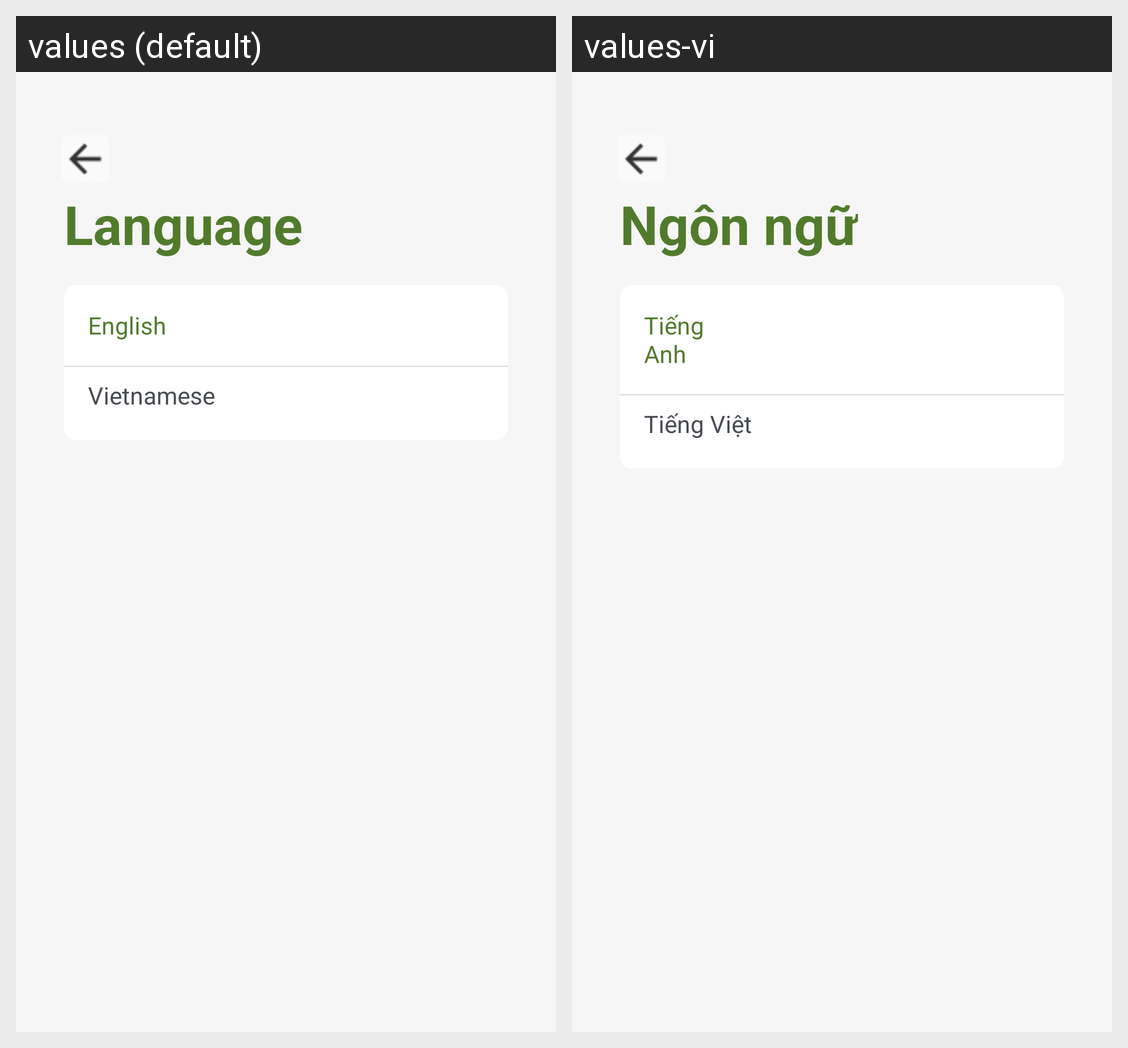

This grid shows one Android layout under two languages. Give, for every string resource on the screen, its name, the default text and each shown locale's text.
Android screen res/layout/activity_language.xml rendered under 2 locales, left to right: values (default), values-vi. Device: Nexus 5 (rendered at 1080×1920; each locale shown at half size, 540×960, under a caption strip naming it); theme Theme.GreeneriePlantie.
Strings drawn on this screen, with the default value and each locale's value (text and hints the layout hard-codes, and strings that could not be matched under every locale, appear in the picture but are not listed):

title_language
  values: Language
      
  values-vi: Ngôn ngữ
      

text_language_engsub
  values: English
  values-vi: Tiếng Anh

title_language_vietsub
  values: Vietnamese
      
  values-vi: Tiếng Việt
